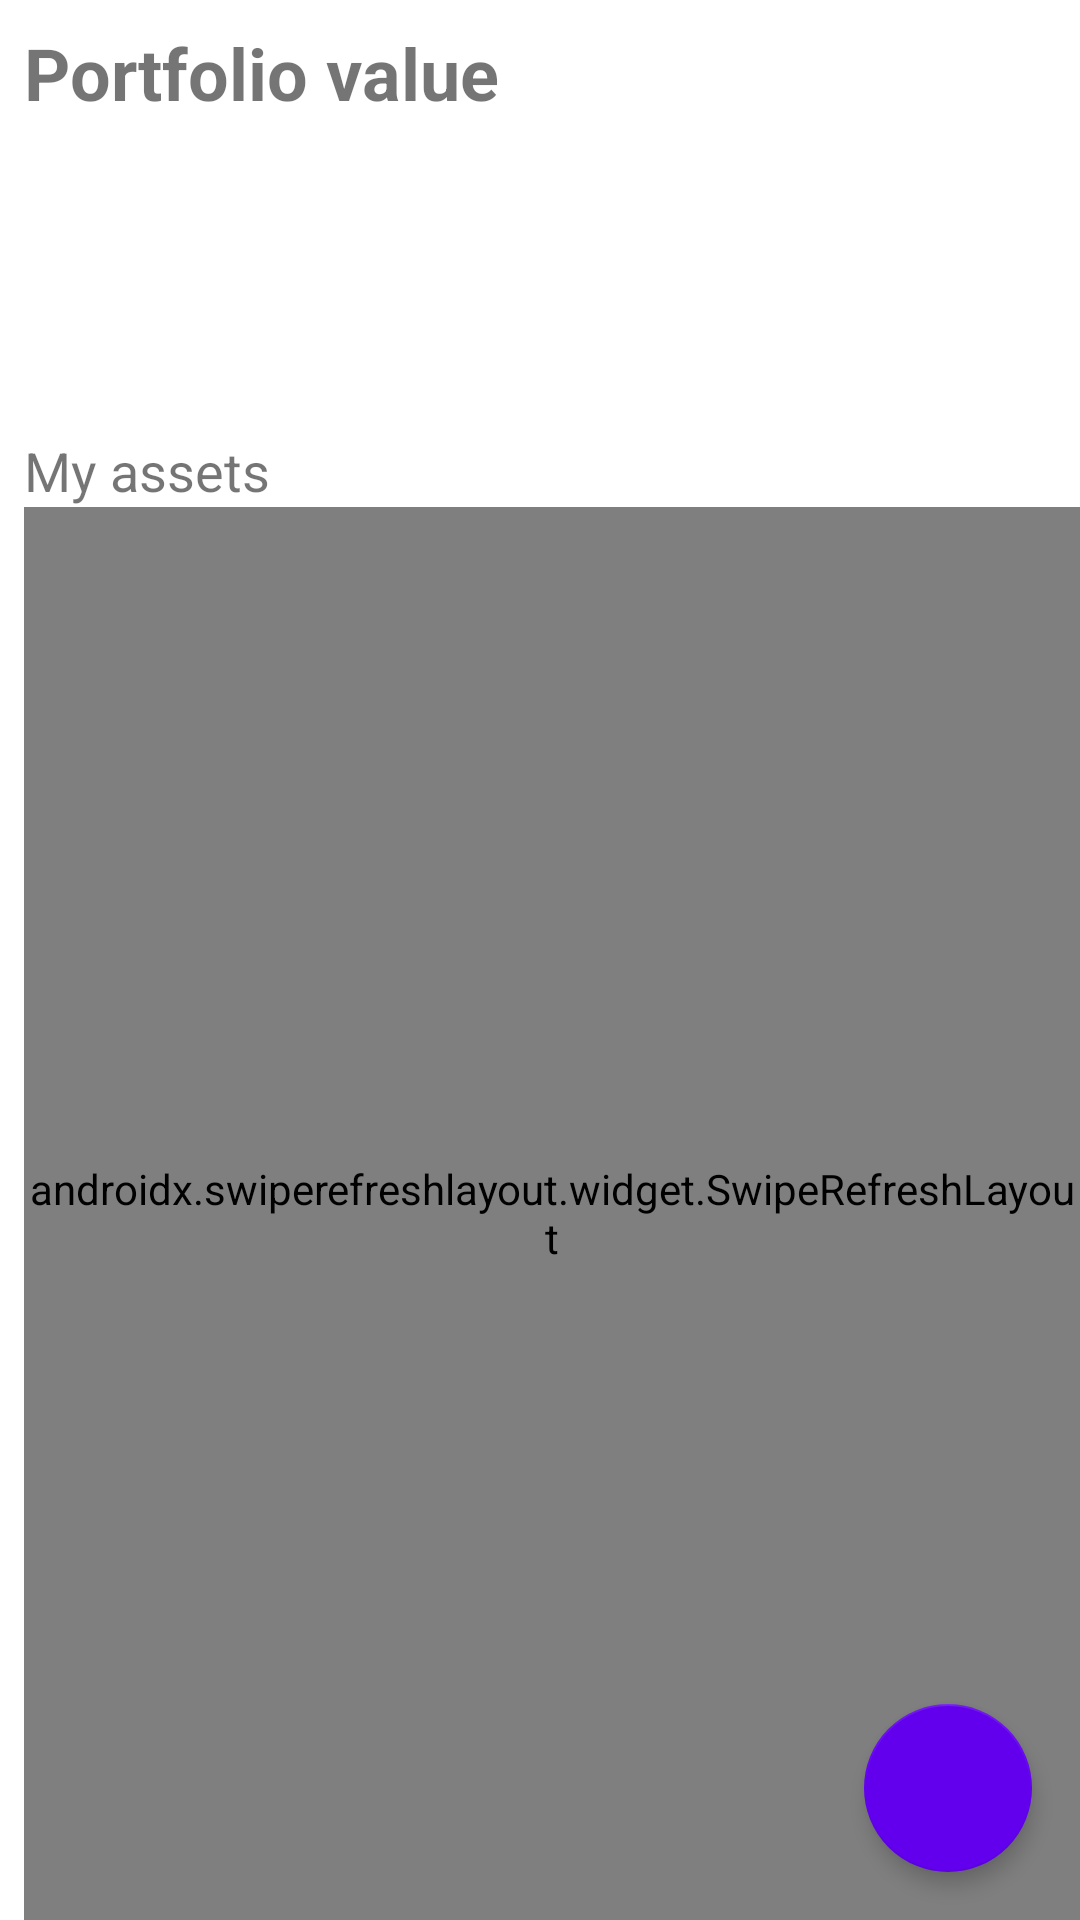

The Android layout XML behind this screen, and the referenced resources:
<!-- AndroidManifest.xml: application theme Theme.Stonks -->
<!-- res/layout/portfolio_view.xml -->
<?xml version="1.0" encoding="utf-8"?>
<layout xmlns:android="http://schemas.android.com/apk/res/android">
    <data>
        <variable
            name="viewModel"
            type="com.example.stonks.model.Model" />

        <variable
            name="portfolioFragment"
            type="com.example.stonks.PortfolioFragment" />
    </data>

    <FrameLayout
        xmlns:app="http://schemas.android.com/apk/res-auto"
        xmlns:tools="http://schemas.android.com/tools"
        android:layout_width="match_parent"
        android:layout_height="match_parent"
        tools:context=".MainActivity"

        >

        <LinearLayout
            android:layout_width="match_parent"
            android:layout_height="match_parent"
            android:orientation="vertical"
            android:paddingTop="8dp"
            android:paddingLeft="8dp">

            <TextView
                android:id="@+id/portfolio_value_label"
                android:layout_width="match_parent"
                android:layout_height="wrap_content"
                android:text="Portfolio value"
                android:textSize="24dp"
                android:textStyle="bold" />

            <TextView
                android:id="@+id/portfolio_value"
                android:layout_width="wrap_content"
                android:layout_height="wrap_content"
                android:text=""
                android:layout_gravity="center"
                android:textSize="60dp"
                android:textStyle="bold" />

        <LinearLayout
            android:layout_width="wrap_content"
            android:layout_height="wrap_content"
            android:layout_gravity="center"
            android:orientation="horizontal">
            <ImageView
                android:id="@+id/roi_image"
                android:layout_width="24dp"
                android:layout_height="24dp"
                android:contentDescription="PnL icon"
                android:visibility="invisible"
                app:srcCompat="@drawable/ic_launcher_background" />
            <TextView
                android:id="@+id/roi_label"
                android:layout_width="wrap_content"
                android:layout_height="wrap_content"
                android:text="ROI: "
                android:layout_gravity="center"
                android:textSize="18dp"
                android:visibility="invisible"
                />
            <TextView
                android:id="@+id/roi"
                android:layout_width="wrap_content"
                android:layout_height="wrap_content"
                android:text=""
                android:layout_gravity="center"
                android:textSize="18dp"
                android:visibility="invisible"
                />
        </LinearLayout>
            <TextView
                android:textSize="18dp"
                android:id="@+id/my_assets_label"
                android:layout_width="wrap_content"
                android:layout_height="wrap_content"
                android:text="My assets"
                />


            <androidx.swiperefreshlayout.widget.SwipeRefreshLayout
                android:id="@+id/swipe_refresh_layout"
                android:layout_width="match_parent"
                android:layout_height="match_parent">

                <androidx.recyclerview.widget.RecyclerView
                    android:id="@+id/recycleView"
                    app:layoutManager="androidx.recyclerview.widget.LinearLayoutManager"
                    android:scrollbars="vertical"
                    android:layout_width="match_parent"
                    android:layout_height="match_parent" />

            </androidx.swiperefreshlayout.widget.SwipeRefreshLayout>

        </LinearLayout>

        <com.google.android.material.floatingactionbutton.FloatingActionButton
            android:id="@+id/shop_button"
            android:layout_width="wrap_content"
            android:layout_height="wrap_content"
            android:layout_gravity="bottom|end"
            android:layout_margin="16dp"
            android:src="@drawable/baseline_shopping_bag_24"
            app:backgroundTint="@color/purple_500"
            android:tint="@android:color/white"
            app:tint="@android:color/white"
            app:elevation="4dp">
            </com.google.android.material.floatingactionbutton.FloatingActionButton>

    </FrameLayout>

</layout>
<!-- resources referenced by this layout -->
<resources>
  <color name="purple_500">#FF6200EE</color>
  <style name="Theme.Stonks" parent="Theme.MaterialComponents.DayNight.DarkActionBar">
          
          <item name="colorPrimary">@color/purple_500</item>
          <item name="colorPrimaryVariant">@color/purple_700</item>
          <item name="colorOnPrimary">@color/white</item>
          
          <item name="colorSecondary">@color/teal_200</item>
          <item name="colorSecondaryVariant">@color/teal_700</item>
          <item name="colorOnSecondary">@color/black</item>
          
          <item name="android:statusBarColor">?attr/colorPrimaryVariant</item>
          
          
      </style>
  <color name="purple_700">#FF3700B3</color>
  <color name="white">#FFFFFFFF</color>
  <color name="teal_200">#FF03DAC5</color>
  <color name="teal_700">#FF018786</color>
  <color name="black">#FF000000</color>
</resources>
